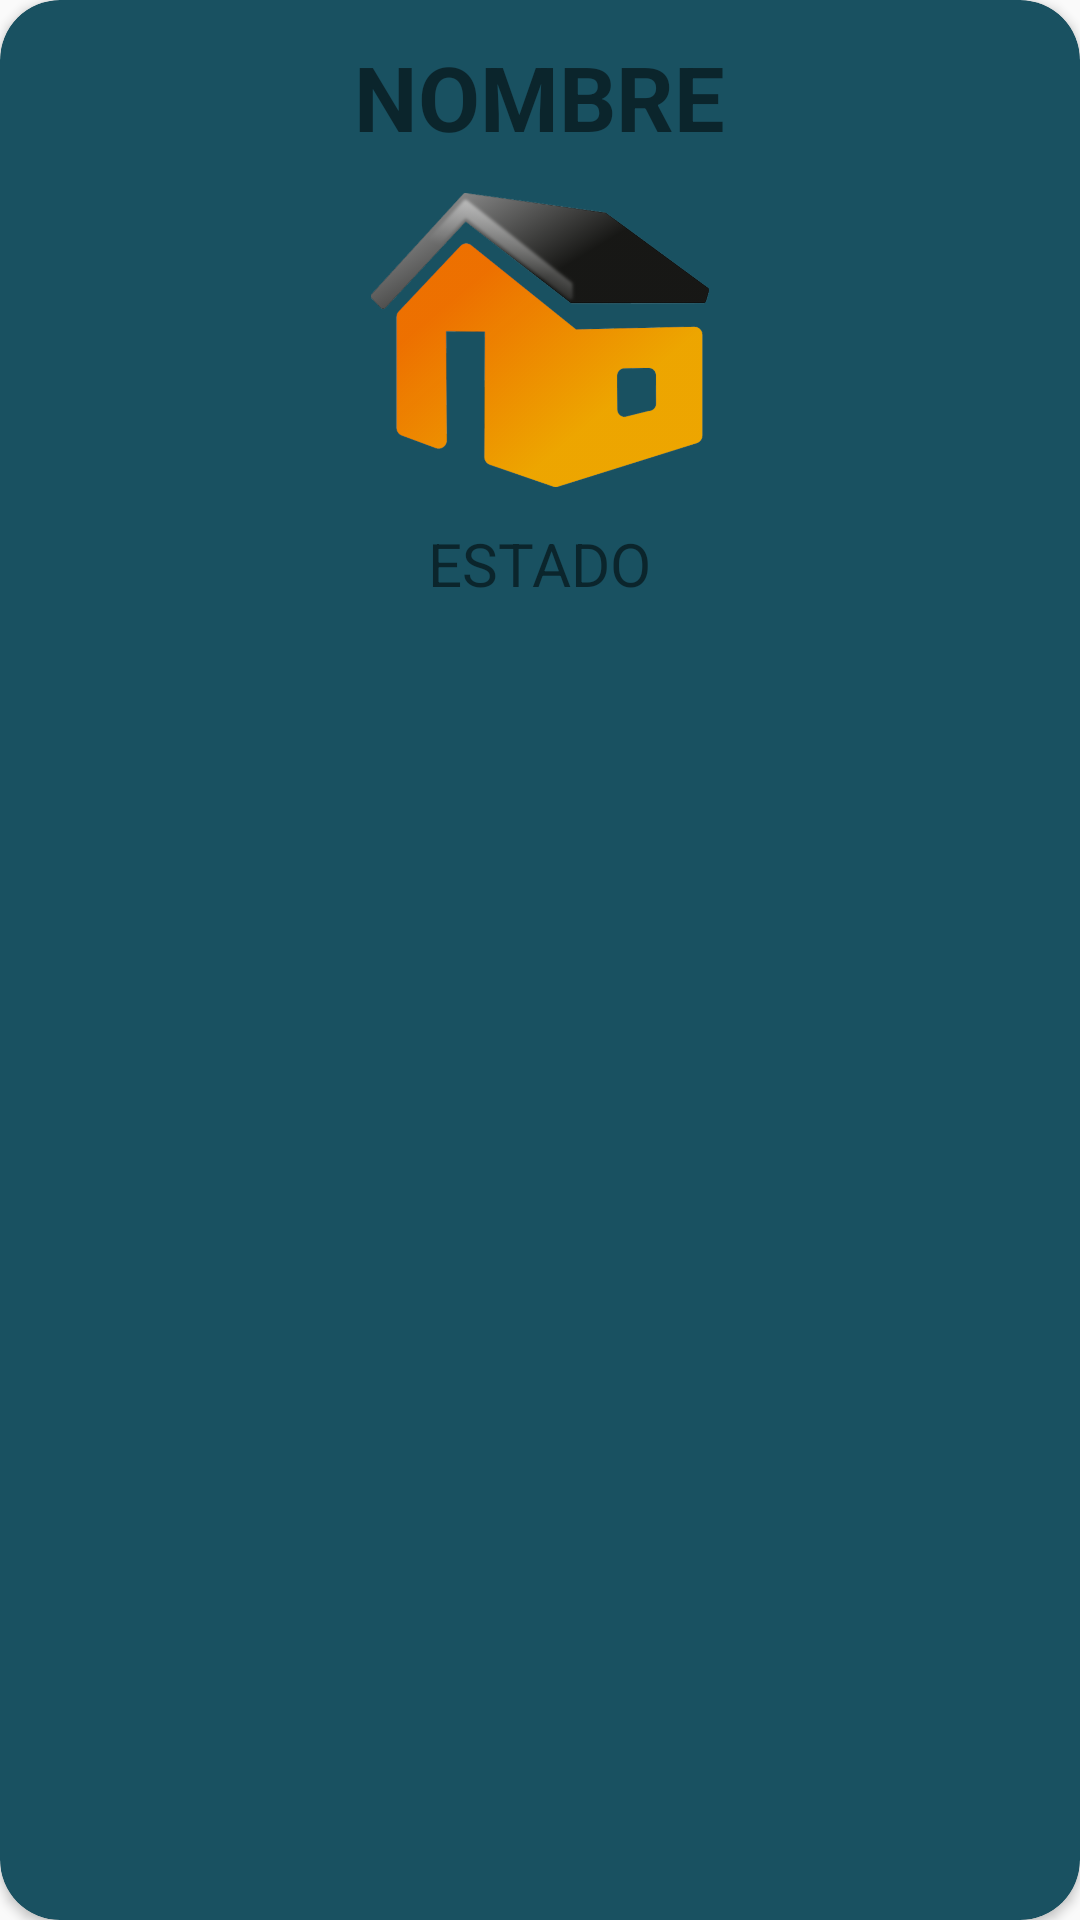

Reconstruct the res/layout file that produces this screen, plus the resources it refers to.
<!-- AndroidManifest.xml: application theme AppTheme -->
<!-- res/layout/cardview_control.xml -->
<?xml version="1.0" encoding="utf-8"?>
<android.support.v7.widget.CardView
    xmlns:android="http://schemas.android.com/apk/res/android"
    xmlns:card_view="http://schemas.android.com/apk/res-auto"
    android:id="@+id/cvComponente"
    android:layout_width="match_parent"
    android:layout_height="wrap_content"
    android:layout_margin="@dimen/D_margen"
    android:layout_marginTop="@dimen/D_margen"
    card_view:cardCornerRadius="@dimen/D_corner_radius_cardview"
    android:layout_gravity="center_horizontal"
    android:clickable="true"
    android:foreground="?android:attr/selectableItemBackground"
    android:stateListAnimator="@animator/downontouch"
    card_view:cardBackgroundColor="@color/colorBackgroundCardView">


    <LinearLayout
        android:layout_width="match_parent"
        android:layout_height="wrap_content"
        android:orientation="vertical"
        android:gravity="center"
        android:padding="@dimen/D_padding_cardview"
        >

        <TextView
            android:id="@+id/tvNombreCV"
            android:layout_width="wrap_content"
            android:layout_height="wrap_content"
            android:text="@string/default_nombre_cardview"
            android:textSize="@dimen/D_nombre_cardview"
            android:textStyle="bold"
            android:padding="@dimen/D_padding_cardview"
            />

        <ImageView
            android:id="@+id/ivImagenCV"
            android:layout_width="wrap_content"
            android:layout_height="110dp"
            android:src="@drawable/componentedefault"
            android:padding="@dimen/D_padding_cardview"
            />
        <TextView
            android:id="@+id/tvEstadoCV"
            android:layout_width="wrap_content"
            android:layout_height="wrap_content"
            android:text="@string/default_estado_cardview"
            android:textSize="@dimen/D_estado_cardview"
            android:padding="@dimen/D_padding_cardview"
            />


    </LinearLayout>

</android.support.v7.widget.CardView>
<!-- resources referenced by this layout -->
<resources>
  <color name="colorBackgroundCardView">#195161</color>
  <dimen name="D_corner_radius_cardview">20dp</dimen>
  <dimen name="D_estado_cardview">20dp</dimen>
  <dimen name="D_margen">10dp</dimen>
  <dimen name="D_nombre_cardview">30dp</dimen>
  <dimen name="D_padding_cardview">6dp</dimen>
  <!-- drawable componentedefault: png bitmap (drawable-hdpi, 53353 bytes) -->
  <string name="default_estado_cardview">ESTADO</string>
  <string name="default_nombre_cardview">NOMBRE</string>
  <style name="AppTheme" parent="Theme.AppCompat.Light.NoActionBar">
          
          <item name="colorPrimary">@color/colorPrimary</item>&gt;
          <item name="colorPrimaryDark">@color/colorPrimaryDark</item>
          <item name="colorAccent">@color/colorAccent</item>
      </style>
  <color name="colorPrimary">#21707c</color>
  <color name="colorPrimaryDark">#195161</color>
  <color name="colorAccent">#3be0fa</color>
</resources>
